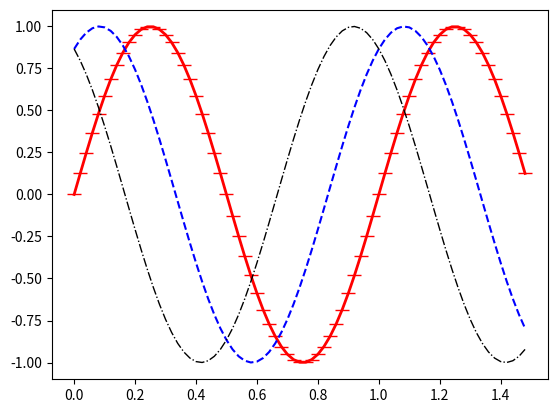

Reproduce this figure in Python.
import numpy as np
import matplotlib.pyplot as plt

# membuat data
def sinusGenerator(amplitudo,frekuensi,tAkhir,tetha):
	t = np.arange(0,tAkhir,0.02)
	y = amplitudo*np.sin(2*np.pi*frekuensi*t + np.deg2rad(tetha))
	return t,y

t1,y1 = sinusGenerator(1,1,1.5,0)
t2,y2 = sinusGenerator(1,1,1.5,60)
t3,y3 = sinusGenerator(1,1,1.5,120)

# membuat plot
data1 = plt.plot(t1,y1)
data2 = plt.plot(t2,y2)
data3 = plt.plot(t3,y3)

# set properties
plt.setp(data1, c='r', linestyle='-',  linewidth='2', marker='_', markersize='10')
plt.setp(data2, c='b', linestyle='--', linewidth='1.5')
plt.setp(data3, c='k', linestyle='-.', linewidth='1')

# menampilkan data
plt.show()


